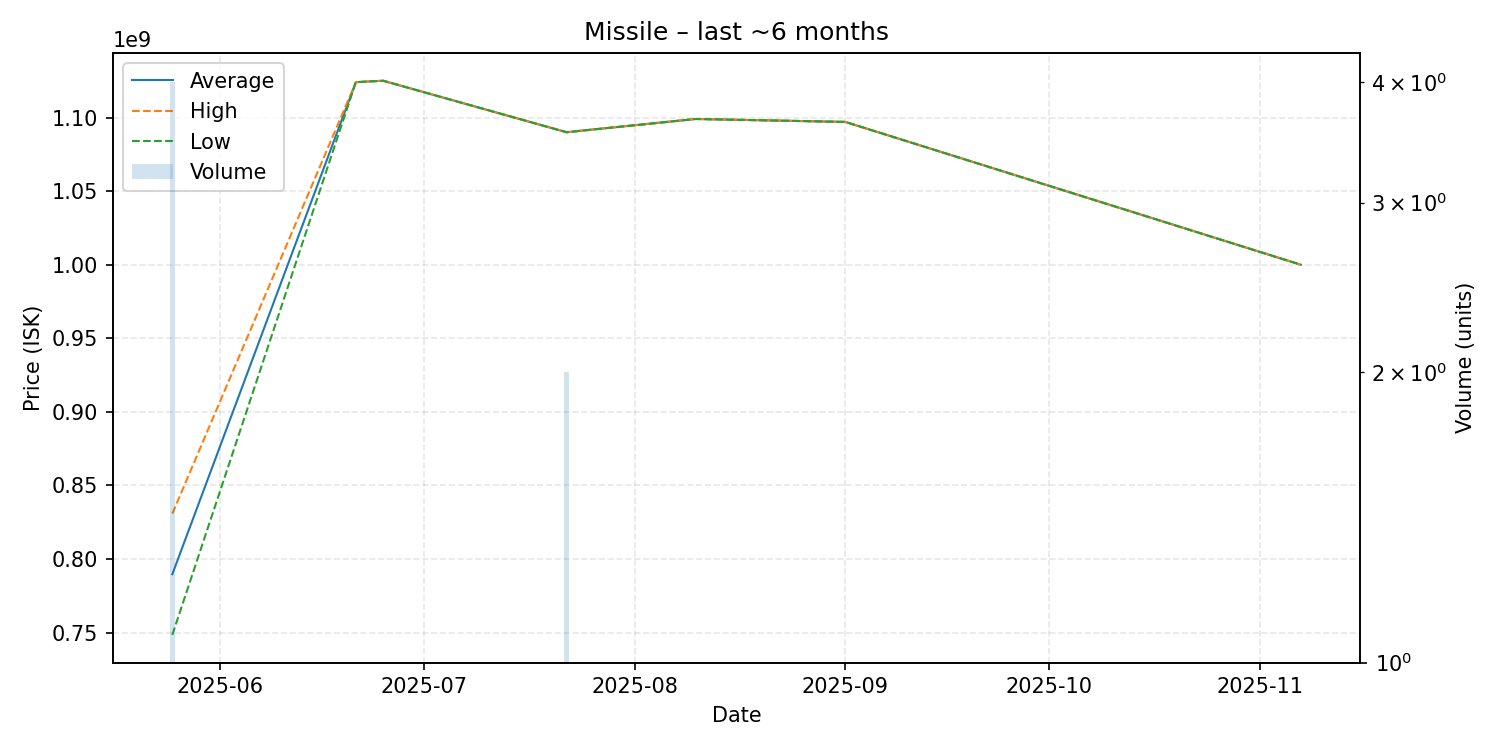

Data behind this chart, as committed beside it:
date, average, highest, lowest, order_count, volume
2025-05-25, 789675000, 830850000, 748500000, 4, 4
2025-06-21, 1124000000, 1124000000, 1124000000, 1, 1
2025-06-25, 1125000000, 1125000000, 1125000000, 1, 1
2025-07-22, 1090000000, 1090000000, 1090000000, 2, 2
2025-08-10, 1099000000, 1099000000, 1099000000, 1, 1
2025-09-01, 1097000000, 1097000000, 1097000000, 1, 1
2025-11-07, 1000000000, 1000000000, 1000000000, 1, 1
